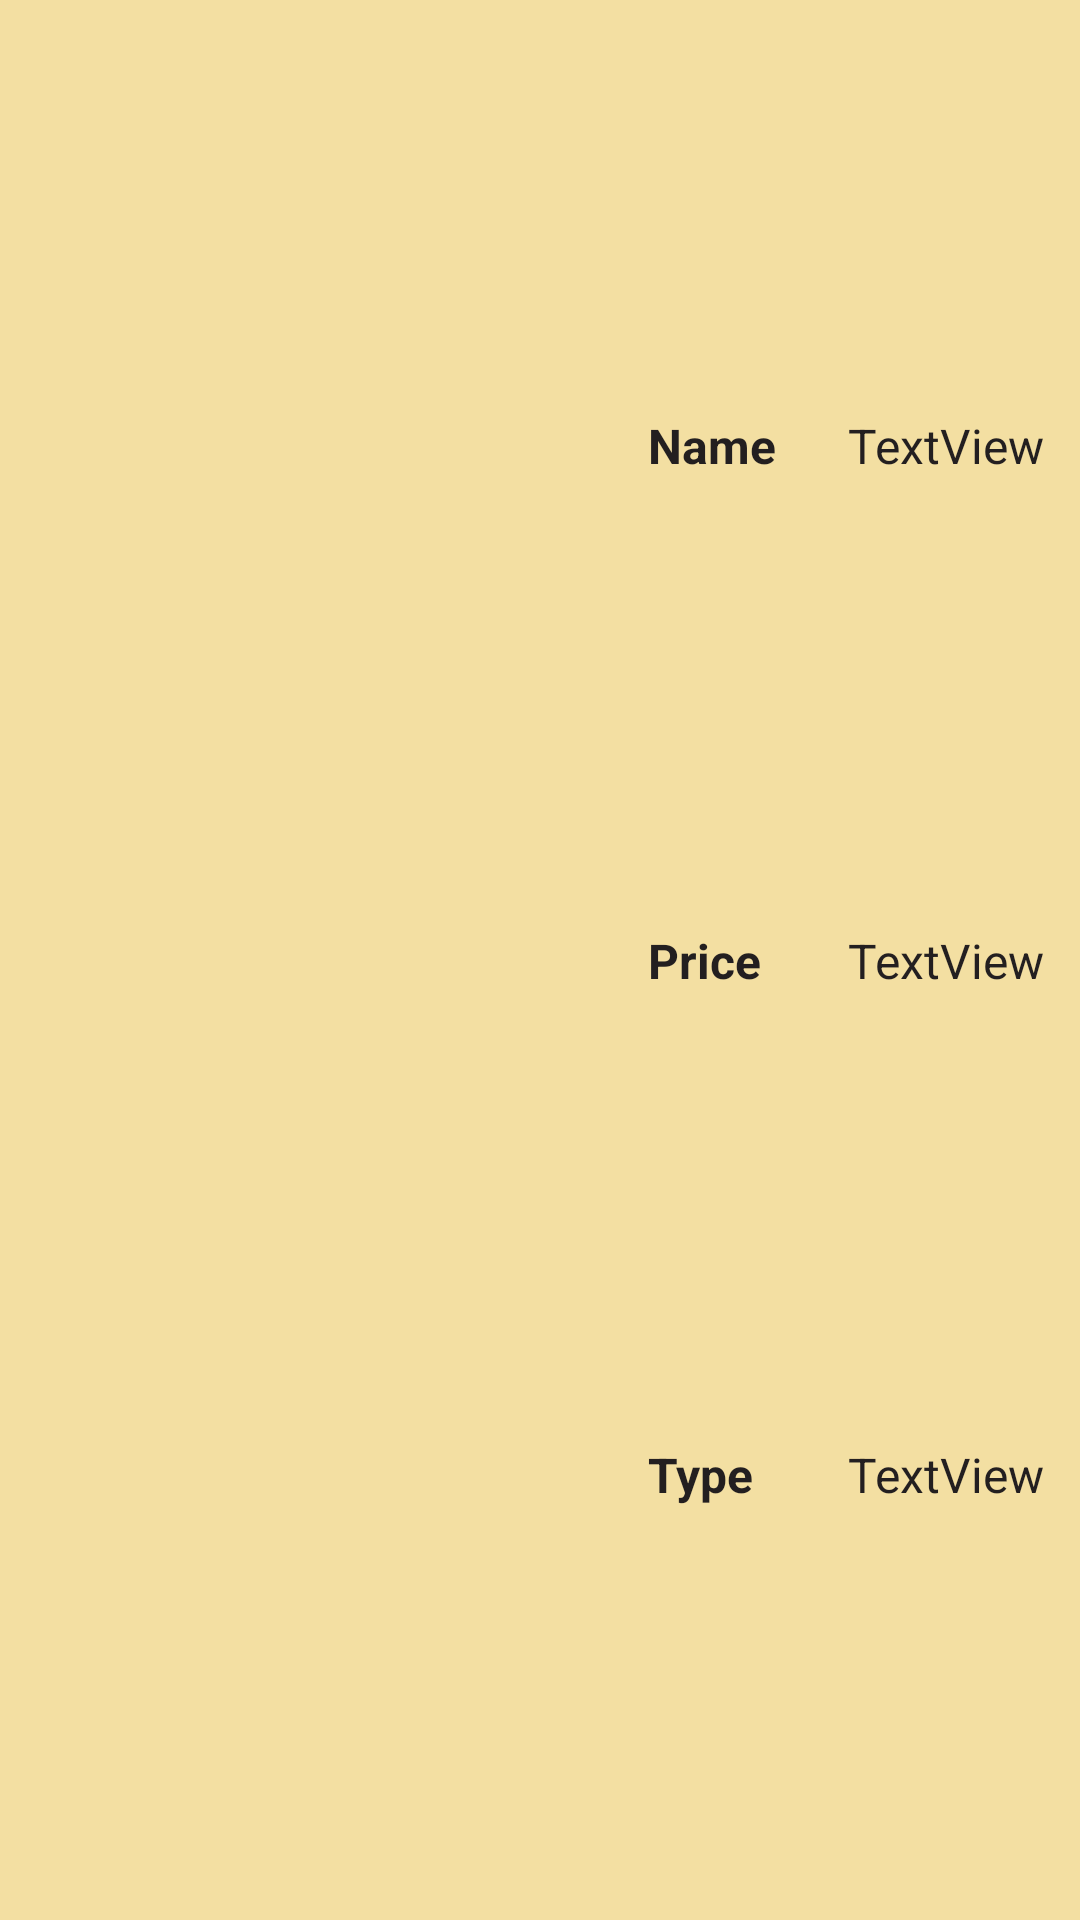

Layout XML and referenced resources for this Android screen:
<!-- AndroidManifest.xml: application theme Theme.PizzaHub -->
<!-- res/layout/admin_item_row.xml -->
<?xml version="1.0" encoding="utf-8"?>
<androidx.constraintlayout.widget.ConstraintLayout xmlns:android="http://schemas.android.com/apk/res/android"
    xmlns:app="http://schemas.android.com/apk/res-auto"
    xmlns:tools="http://schemas.android.com/tools"
    android:layout_width="match_parent"
    android:layout_height="wrap_content"
    android:background="@color/yellow"
    >

    <ImageView
        android:id="@+id/imageViewExtraImage"
        android:layout_width="160dp"
        android:layout_height="120dp"
        android:layout_marginStart="32dp"
        app:layout_constraintBottom_toBottomOf="@+id/textViewTypeTitle"
        app:layout_constraintStart_toStartOf="parent"
        app:layout_constraintTop_toTopOf="@+id/textViewNameTitle"
        tools:ignore="ImageContrastCheck"
        tools:srcCompat="@tools:sample/avatars" />

    <TextView
        android:id="@+id/textViewNameTitle"
        android:layout_width="wrap_content"
        android:layout_height="wrap_content"
        android:layout_marginStart="24dp"
        android:layout_marginTop="4dp"
        android:text="Name"
        android:textColor="@color/dark"
        android:textSize="16sp"
        android:textStyle="bold"
        app:layout_constraintBottom_toTopOf="@+id/textViewItemPriceTitle"
        app:layout_constraintStart_toEndOf="@+id/imageViewExtraImage"
        app:layout_constraintTop_toTopOf="parent" />

    <TextView
        android:id="@+id/textViewItemPriceTitle"
        android:layout_width="wrap_content"
        android:layout_height="wrap_content"
        android:layout_marginTop="16dp"
        android:text="Price"
        android:textColor="@color/dark"
        android:textSize="16sp"
        android:textStyle="bold"
        app:layout_constraintBottom_toTopOf="@+id/textViewTypeTitle"
        app:layout_constraintStart_toStartOf="@+id/textViewNameTitle"
        app:layout_constraintTop_toBottomOf="@+id/textViewNameTitle" />

    <TextView
        android:id="@+id/textViewTypeTitle"
        android:layout_width="wrap_content"
        android:layout_height="wrap_content"
        android:layout_marginTop="16dp"
        android:layout_marginBottom="4dp"
        android:text="Type"
        android:textColor="@color/dark"
        android:textSize="16sp"
        android:textStyle="bold"
        app:layout_constraintBottom_toBottomOf="parent"
        app:layout_constraintStart_toStartOf="@+id/textViewItemPriceTitle"
        app:layout_constraintTop_toBottomOf="@+id/textViewItemPriceTitle" />

    <TextView
        android:id="@+id/textViewName"
        android:layout_width="wrap_content"
        android:layout_height="wrap_content"
        android:layout_marginStart="24dp"
        android:text="TextView"
        android:textColor="@color/dark"
        android:textSize="16sp"
        app:layout_constraintBottom_toBottomOf="@+id/textViewNameTitle"
        app:layout_constraintStart_toEndOf="@+id/textViewNameTitle"
        app:layout_constraintTop_toTopOf="@+id/textViewNameTitle" />

    <TextView
        android:id="@+id/textViewItemPrice"
        android:layout_width="wrap_content"
        android:layout_height="wrap_content"
        android:text="TextView"
        android:textColor="@color/dark"
        android:textSize="16sp"
        app:layout_constraintBottom_toBottomOf="@+id/textViewItemPriceTitle"
        app:layout_constraintStart_toStartOf="@+id/textViewName"
        app:layout_constraintTop_toTopOf="@+id/textViewItemPriceTitle" />

    <TextView
        android:id="@+id/textViewType"
        android:layout_width="wrap_content"
        android:layout_height="wrap_content"
        android:text="TextView"
        android:textColor="@color/dark"
        android:textSize="16sp"
        app:layout_constraintBottom_toBottomOf="@+id/textViewTypeTitle"
        app:layout_constraintStart_toStartOf="@+id/textViewItemPrice"
        app:layout_constraintTop_toTopOf="@+id/textViewTypeTitle" />

</androidx.constraintlayout.widget.ConstraintLayout>
<!-- resources referenced by this layout -->
<resources>
  <color name="dark">#FF231F20</color>
  <color name="yellow">#FFF3DFA2</color>
  <style name="Theme.PizzaHub" parent="Theme.MaterialComponents.DayNight.DarkActionBar">
          
          <item name="colorPrimary">@color/red</item>
          <item name="colorPrimaryVariant">@color/blue</item>
          <item name="colorOnPrimary">@color/light</item>
          
          <item name="colorSecondary">@color/yellow</item>
          <item name="colorSecondaryVariant">@color/grey</item>
          <item name="colorOnSecondary">@color/dark</item>
          
          <item name="android:statusBarColor" tools:targetApi="l">?attr/colorPrimaryVariant</item>
          
      </style>
  <color name="red">#FFBB4430</color>
  <color name="blue">#FF576CA8</color>
  <color name="light">#FFF5F5F5</color>
  <color name="grey">#FF706467</color>
</resources>
